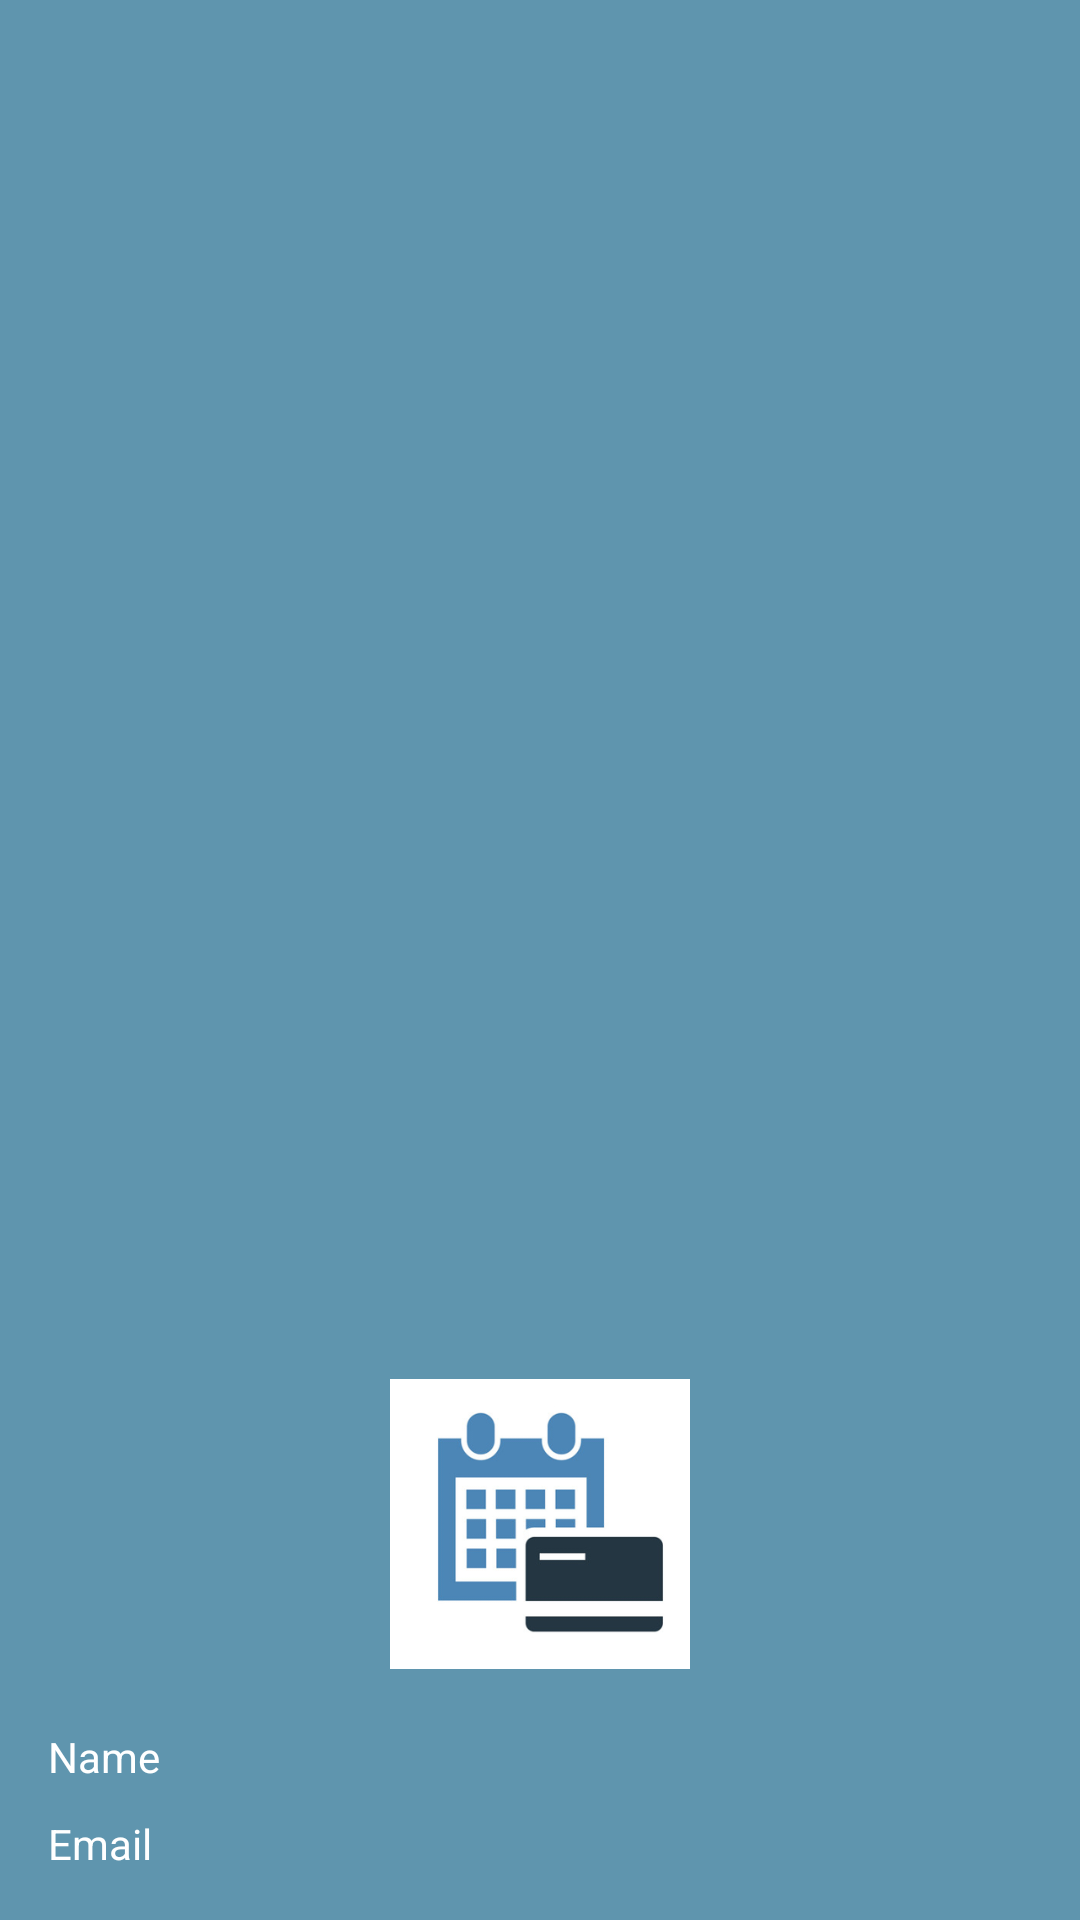

Write the Android layout XML for this screen, with the resource values it uses.
<!-- AndroidManifest.xml: application theme Theme.Fee_Management -->
<!-- res/layout/nav_header.xml -->
<?xml version="1.0" encoding="utf-8"?>
<LinearLayout
    xmlns:android="http://schemas.android.com/apk/res/android"
    xmlns:app="http://schemas.android.com/apk/res-auto"
    android:layout_width="match_parent"
    android:layout_height="wrap_content"
    android:gravity="bottom"
    android:padding="16dp"
    android:theme="@style/ThemeOverlay.AppCompat.Dark"
    android:background="#5F95AE"
    android:orientation="vertical">


    <ImageView
        android:id="@+id/imageView"
        android:layout_marginTop="20dp"
        android:layout_width="100dp"
        android:layout_height="100dp"
        android:layout_gravity="center"
        app:srcCompat="@drawable/fee_logo" />

    <TextView
        android:id="@+id/tv_title"
        android:layout_width="wrap_content"
        android:layout_height="wrap_content"
        android:text="Name"
        android:layout_marginTop="10dp"
        android:paddingTop="8dp"
        android:textAppearance="@style/TextAppearance.AppCompat.Body1" />

    <TextView
        android:id="@+id/tv_subtitle"
        android:layout_width="wrap_content"
        android:layout_marginTop="10dp"
        android:layout_height="wrap_content"
        android:text="Email"
        android:textColor="@color/white" />
</LinearLayout>
<!-- resources referenced by this layout -->
<resources>
  <!-- drawable fee_logo: png bitmap (drawable, 27887 bytes) -->
  <style name="Theme.Fee_Management" parent="Theme.AppCompat.DayNight.NoActionBar">
          
          <item name="colorPrimary">@color/purple_500</item>
          <item name="colorPrimaryVariant">#D2D0D6</item>
          <item name="colorOnPrimary">@color/white</item>
          
          <item name="colorSecondary">@color/teal_200</item>
          <item name="colorSecondaryVariant">@color/teal_700</item>
          <item name="colorOnSecondary">@color/black</item>
          
          <item name="android:statusBarColor" tools:targetApi="l">@android:color/transparent</item>
          
      </style>
  <!-- not gathered from this repository: default colours our renderer supplied (Android Studio template values) -->
  <color name="purple_500">#FF6200EE</color>
  <color name="teal_200">#FF03DAC5</color>
  <color name="teal_700">#FF018786</color>
  <color name="black">#FF000000</color>
  <color name="white">#FFFFFFFF</color>
</resources>
